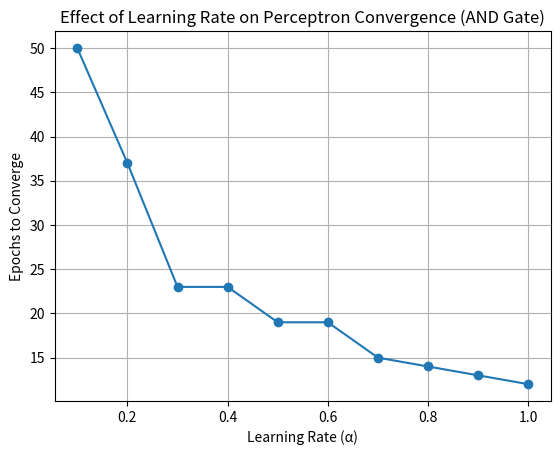

Reproduce this figure in Python.
import numpy as np
import matplotlib.pyplot as plt

# Step activation function
def step_activation(z):
    return 1 if z >= 0 else 0

class CustomPerceptron:
    def __init__(self, w0=10, w1=0.2, w2=-0.75, lr=0.1, epochs=100):
        self.bias = w0
        self.weights = np.array([w1, w2], dtype=float)
        self.lr = lr
        self.epochs = epochs

    def predict(self, x):
        z = np.dot(self.weights, x) + self.bias
        return step_activation(z)

    def fit(self, X, y):
        for epoch in range(self.epochs):
            errors = 0
            for xi, target in zip(X, y):
                y_pred = self.predict(xi)
                error = target - y_pred
                if error != 0:
                    errors += 1
                    self.weights += self.lr * error * xi
                    self.bias += self.lr * error
            if errors == 0:
                return epoch + 1  
        return self.epochs        

# AND gate 
X = np.array([[0,0],[0,1],[1,0],[1,1]])
y = np.array([0,0,0,1])

# Learning rates 
learning_rates = [0.1 * i for i in range(1, 11)]
epochs_to_converge = []

for lr in learning_rates:
    p = CustomPerceptron(lr=lr, epochs=50)  
    epochs = p.fit(X, y)
    epochs_to_converge.append(epochs)
    print(f"LR={lr:.1f} → Converged in {epochs} epochs")

# Plot results
plt.plot(learning_rates, epochs_to_converge, marker='o')
plt.xlabel("Learning Rate (α)")
plt.ylabel("Epochs to Converge")
plt.title("Effect of Learning Rate on Perceptron Convergence (AND Gate)")
plt.grid(True)
plt.show()
